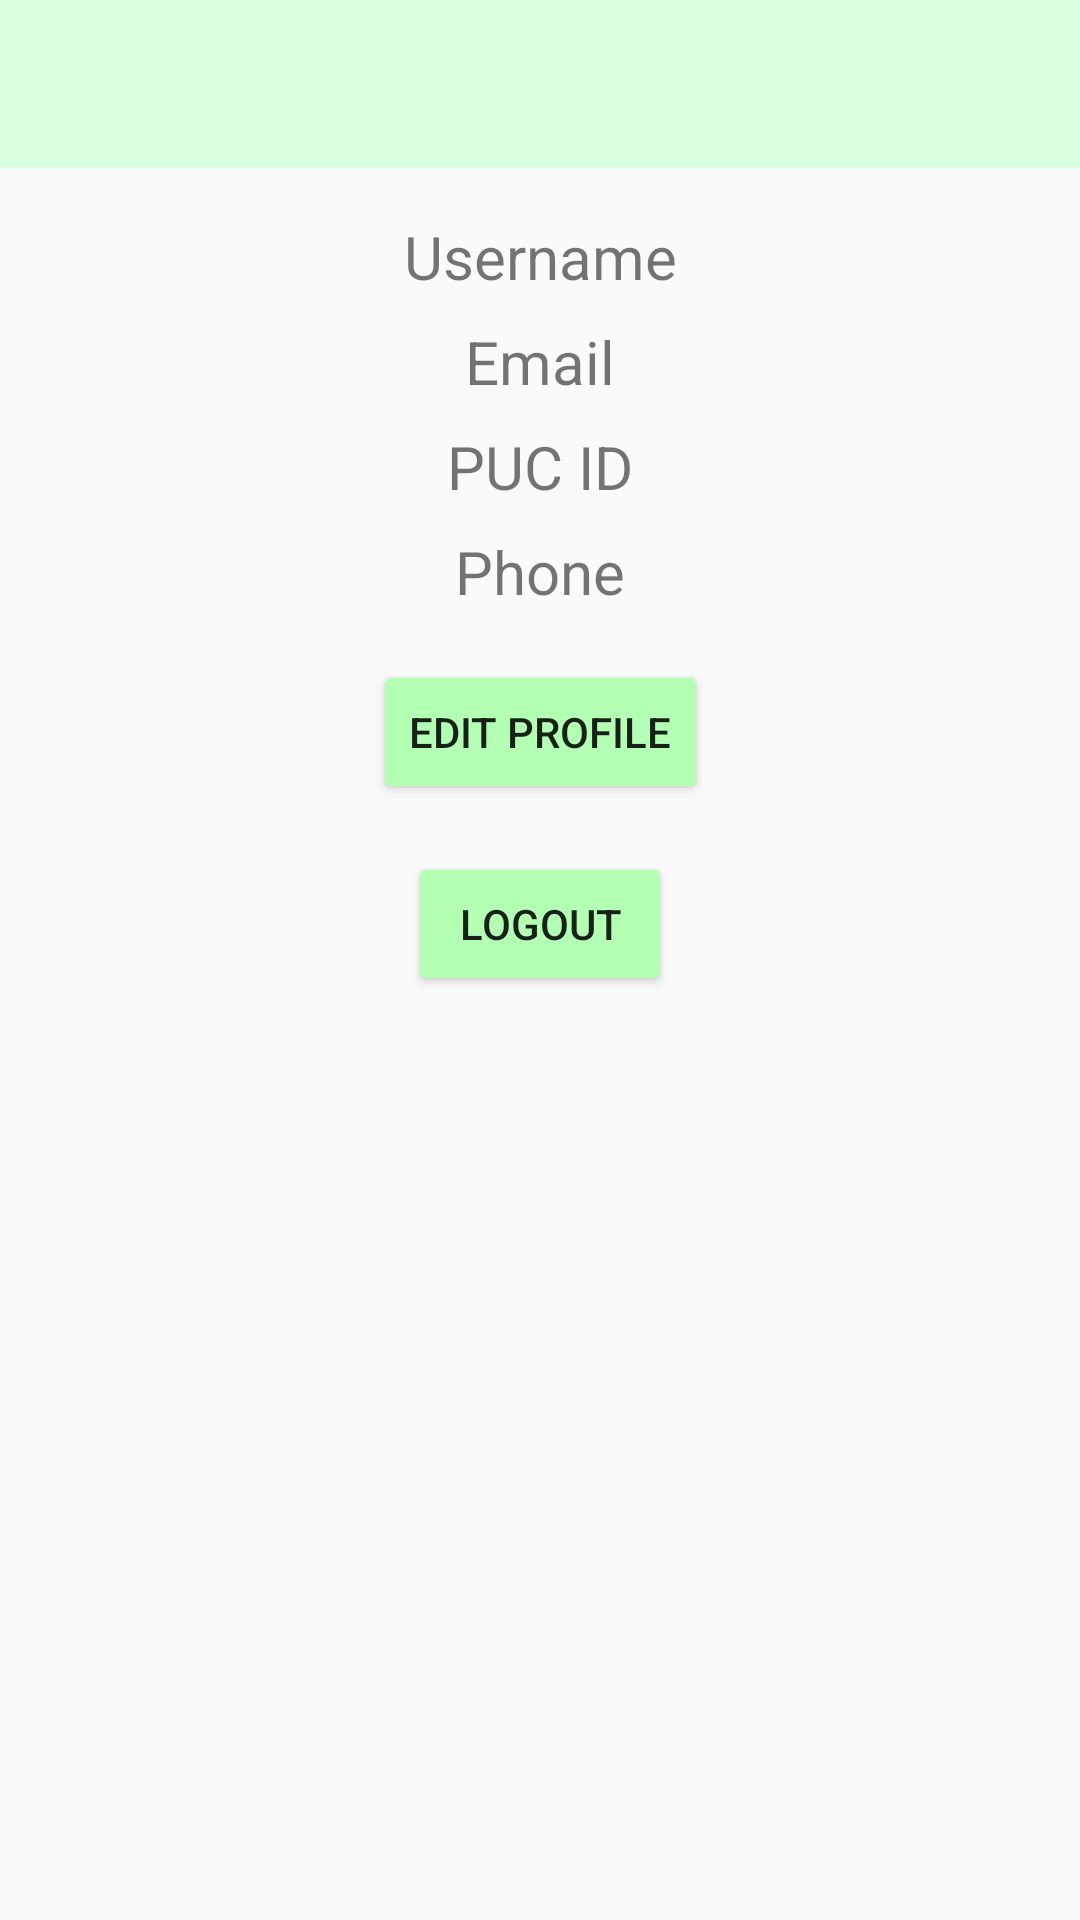

Here is an Android app screen rendered from its layout file. Give the layout XML and the strings, colors and styles it references.
<!-- AndroidManifest.xml: application theme Theme.AppCompat.Light.NoActionBar -->
<!-- res/layout/activity_profile_page.xml -->
<?xml version="1.0" encoding="utf-8"?>
<androidx.constraintlayout.widget.ConstraintLayout
    xmlns:android="http://schemas.android.com/apk/res/android"
    xmlns:app="http://schemas.android.com/apk/res-auto"
    xmlns:tools="http://schemas.android.com/tools"
    android:layout_width="match_parent"
    android:layout_height="match_parent"
    tools:context=".profile_page">

    
    <androidx.appcompat.widget.Toolbar
        android:id="@+id/profile_toolbar"
        android:layout_width="0dp"
        android:layout_height="wrap_content"
        android:background="@color/toolbar"
        android:titleTextColor="#000000"

        app:layout_constraintTop_toTopOf="parent"
        app:layout_constraintStart_toStartOf="parent"
        app:layout_constraintEnd_toEndOf="parent"/>

    
    <TextView
        android:id="@+id/username"
        android:layout_width="0dp"
        android:layout_height="wrap_content"
        android:text="Username"
        android:textSize="20sp"
        app:layout_constraintTop_toBottomOf="@id/profile_toolbar"
        app:layout_constraintStart_toStartOf="parent"
        app:layout_constraintEnd_toEndOf="parent"
        android:layout_marginTop="16dp"
        android:gravity="center"/>

    
    <TextView
        android:id="@+id/email"
        android:layout_width="0dp"
        android:layout_height="wrap_content"
        android:text="Email"
        android:textSize="20sp"
        app:layout_constraintTop_toBottomOf="@id/username"
        app:layout_constraintStart_toStartOf="parent"
        app:layout_constraintEnd_toEndOf="parent"
        android:gravity="center"
        android:layout_marginTop="8dp"/>

    
    <TextView
        android:id="@+id/puc_id"
        android:layout_width="0dp"
        android:layout_height="wrap_content"
        android:text="PUC ID"
        android:textSize="20sp"
        app:layout_constraintTop_toBottomOf="@id/email"
        app:layout_constraintStart_toStartOf="parent"
        app:layout_constraintEnd_toEndOf="parent"
        android:layout_marginTop="8dp"
        android:gravity="center"/>

    
    <TextView
        android:id="@+id/phone"
        android:layout_width="0dp"
        android:layout_height="wrap_content"
        android:text="Phone"
        android:textSize="20sp"
        app:layout_constraintTop_toBottomOf="@id/puc_id"
        app:layout_constraintStart_toStartOf="parent"
        app:layout_constraintEnd_toEndOf="parent"
        android:layout_marginTop="8dp"
        android:gravity="center"/>

    
    <Button
        android:id="@+id/edit_button"
        android:layout_width="wrap_content"
        android:layout_height="wrap_content"
        android:text="Edit Profile"
        app:layout_constraintTop_toBottomOf="@id/phone"
        app:layout_constraintStart_toStartOf="parent"
        app:layout_constraintEnd_toEndOf="parent"
        android:layout_marginTop="16dp"
        app:backgroundTint="@color/button"/>

    
    <Button
        android:id="@+id/logout_button"
        android:layout_width="wrap_content"
        android:layout_height="wrap_content"
        android:text="Logout"
        app:layout_constraintTop_toBottomOf="@id/edit_button"
        app:layout_constraintStart_toStartOf="parent"
        app:layout_constraintEnd_toEndOf="parent"
        android:layout_marginTop="16dp"
        app:backgroundTint="@color/button"/>

</androidx.constraintlayout.widget.ConstraintLayout>
<!-- resources referenced by this layout -->
<resources>
  <color name="button">#B3FFB4</color>
  <color name="toolbar">#DAFFDE</color>
</resources>
